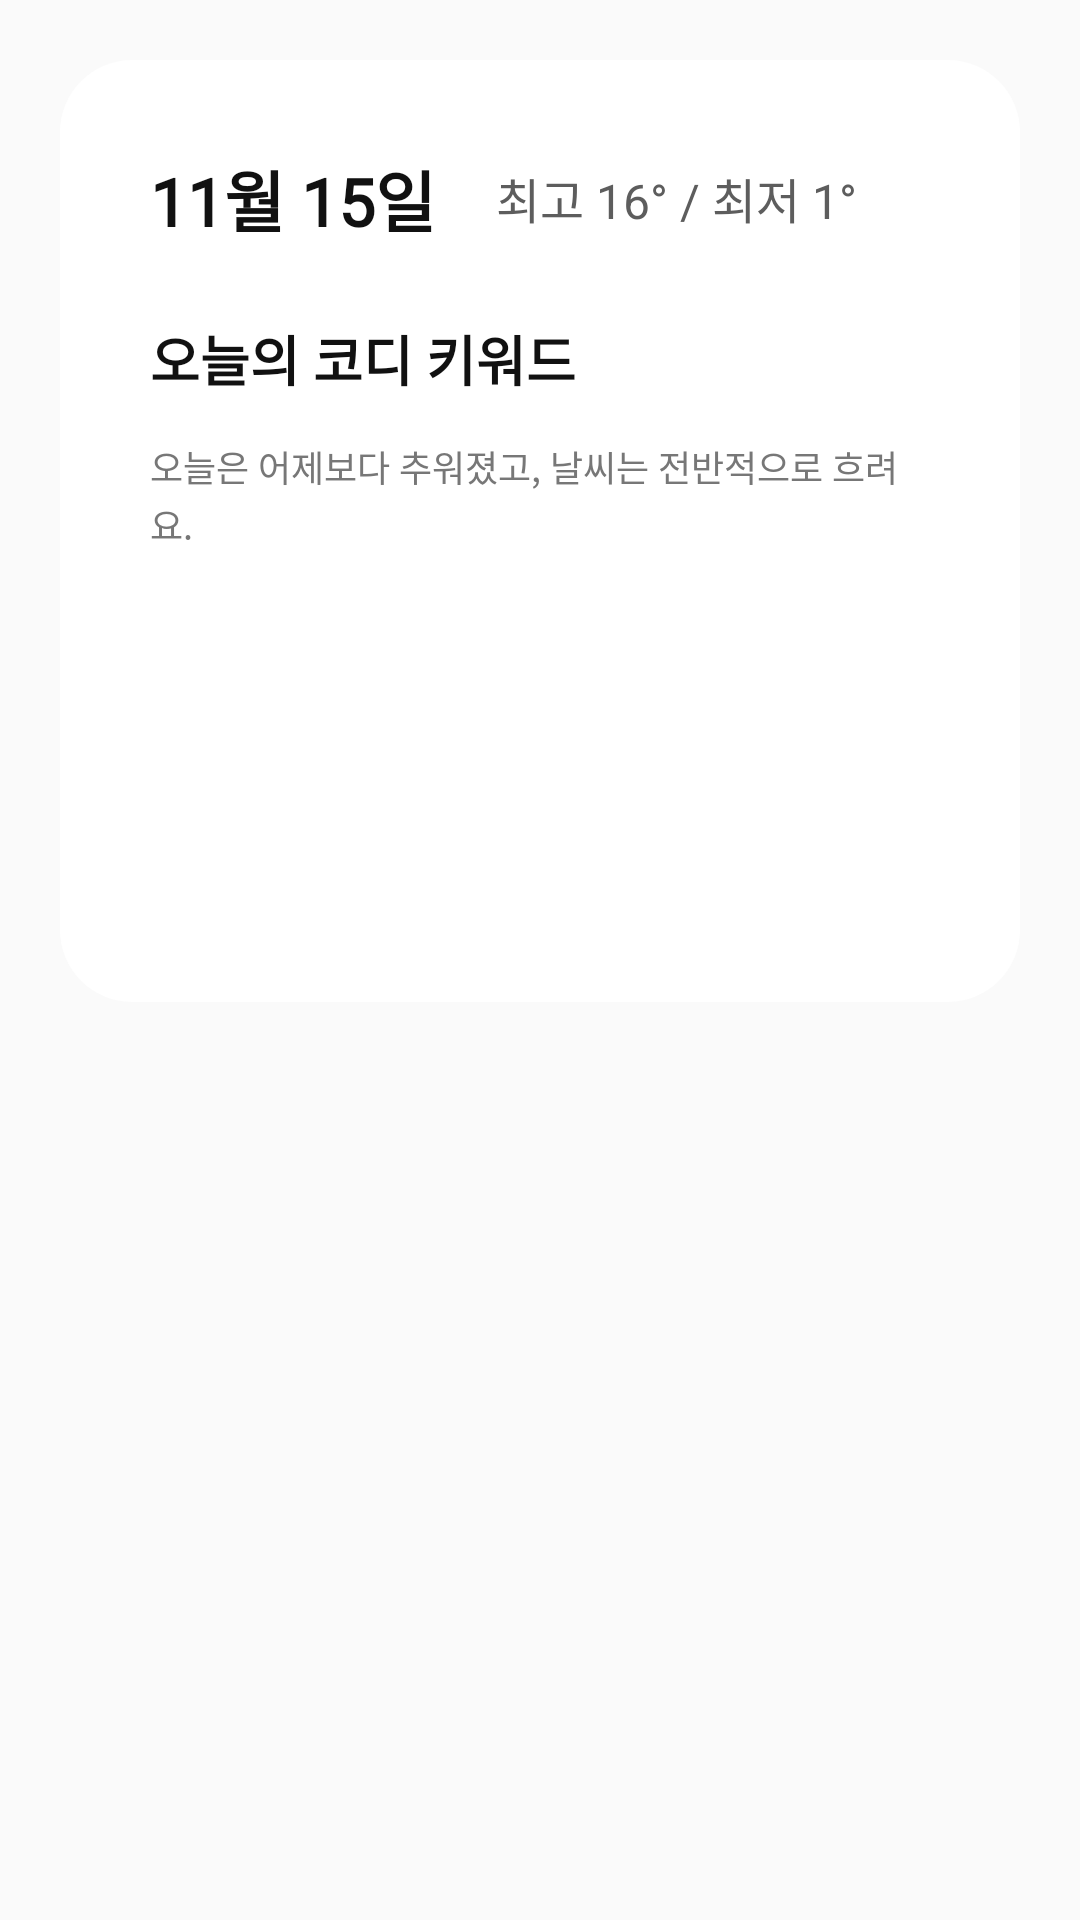

Reconstruct the res/layout file that produces this screen, plus the resources it refers to.
<!-- AndroidManifest.xml: application theme Theme.WeatherRobe -->
<!-- res/layout/modal_calendar.xml -->
<?xml version="1.0" encoding="utf-8"?>
<ScrollView xmlns:android="http://schemas.android.com/apk/res/android"
    android:layout_width="match_parent"
    android:layout_height="wrap_content"
    android:background="@android:color/transparent">

    <LinearLayout
        android:orientation="vertical"
        android:layout_width="match_parent"
        android:layout_height="wrap_content"
        android:layout_margin="20dp"
        android:padding="30dp"
        android:background="@drawable/modal_background">

        <LinearLayout
            android:id="@+id/layoutDateRow"
            android:orientation="horizontal"
            android:layout_width="match_parent"
            android:layout_height="wrap_content"
            android:gravity="center_vertical">

            <TextView
                android:id="@+id/tvDateTitle"
                android:layout_width="wrap_content"
                android:layout_height="wrap_content"
                android:text="11월 15일"
                android:fontFamily="@font/nanumbarungothicbold"
                android:textSize="22dp"
                android:textStyle="bold"
                android:textColor="#111111"/>

            <TextView
                android:id="@+id/tvTempInfo"
                android:layout_width="wrap_content"
                android:layout_height="wrap_content"
                android:text="   최고 16° / 최저 1°"
                android:textSize="16dp"
                android:textColor="#5D5D5D"
                android:layout_marginStart="8dp"/>
        </LinearLayout>

        
        <LinearLayout
            android:id="@+id/layoutCodi"
            android:orientation="vertical"
            android:layout_width="match_parent"
            android:layout_height="wrap_content"
            android:layout_marginTop="24dp">

            <TextView
                android:id="@+id/tvCodiTitle"
                android:layout_width="wrap_content"
                android:layout_height="wrap_content"
                android:text="오늘의 코디 키워드"
                android:fontFamily="@font/nanumbarungothicbold"
                android:textSize="18dp"
                android:textStyle="bold"
                android:textColor="#111111"/>

            <TextView
                android:id="@+id/tvCodiDescription"
                android:layout_width="wrap_content"
                android:layout_height="wrap_content"
                android:text="오늘은 어제보다 추워졌고, 날씨는 전반적으로 흐려요."
                android:lineSpacingExtra="2dp"
                android:fontFamily="@font/nanumbarungothic"
                android:textSize="12dp"
                android:textColor="#777777"
                android:layout_marginTop="14dp"/>

            <LinearLayout
                android:orientation="horizontal"
                android:layout_marginTop="14dp"
                android:layout_width="wrap_content"
                android:layout_height="wrap_content">

                <LinearLayout
                    android:id="@+id/keywordContainer"
                    android:orientation="horizontal"
                    android:layout_marginTop="14dp"
                    android:layout_width="wrap_content"
                    android:layout_height="wrap_content"/>




            </LinearLayout>

        </LinearLayout>

        
        <TextView
            android:id="@+id/tvKeywords"
            android:layout_width="wrap_content"
            android:layout_height="wrap_content"
            android:text=""
            android:fontFamily="@font/nanumbarungothicbold"
            android:textSize="18dp"
            android:textColor="#111111"
            android:layout_marginTop="10dp"/>


        <TextView
            android:id="@+id/tvUserAnswer"
            android:layout_width="wrap_content"
            android:layout_height="wrap_content"
            android:text=""
            android:fontFamily="@font/nanumbarungothicbold"
            android:textSize="18dp"
            android:textColor="#111111"
            android:layout_marginTop="24dp"
            android:layout_marginBottom="10dp"/>




    </LinearLayout>

</ScrollView>
<!-- resources referenced by this layout -->
<resources>
  <!-- drawable modal_background (drawable) -->
  <?xml version="1.0" encoding="utf-8"?>
  <shape xmlns:android="http://schemas.android.com/apk/res/android">
      <solid android:color="#FFFFFF"/>
      <corners android:radius="24dp"/>
  </shape>
  
      
  <style name="Theme.WeatherRobe" parent="Base.Theme.WeatherRobe" />
  <style name="Base.Theme.WeatherRobe" parent="Theme.AppCompat.Light.NoActionBar">
  
      <item name="android:statusBarColor">@android:color/transparent</item>
          <item name="android:windowLightStatusBar">false</item>
          <item name="android:windowTranslucentStatus">true</item>
      </style>
</resources>
